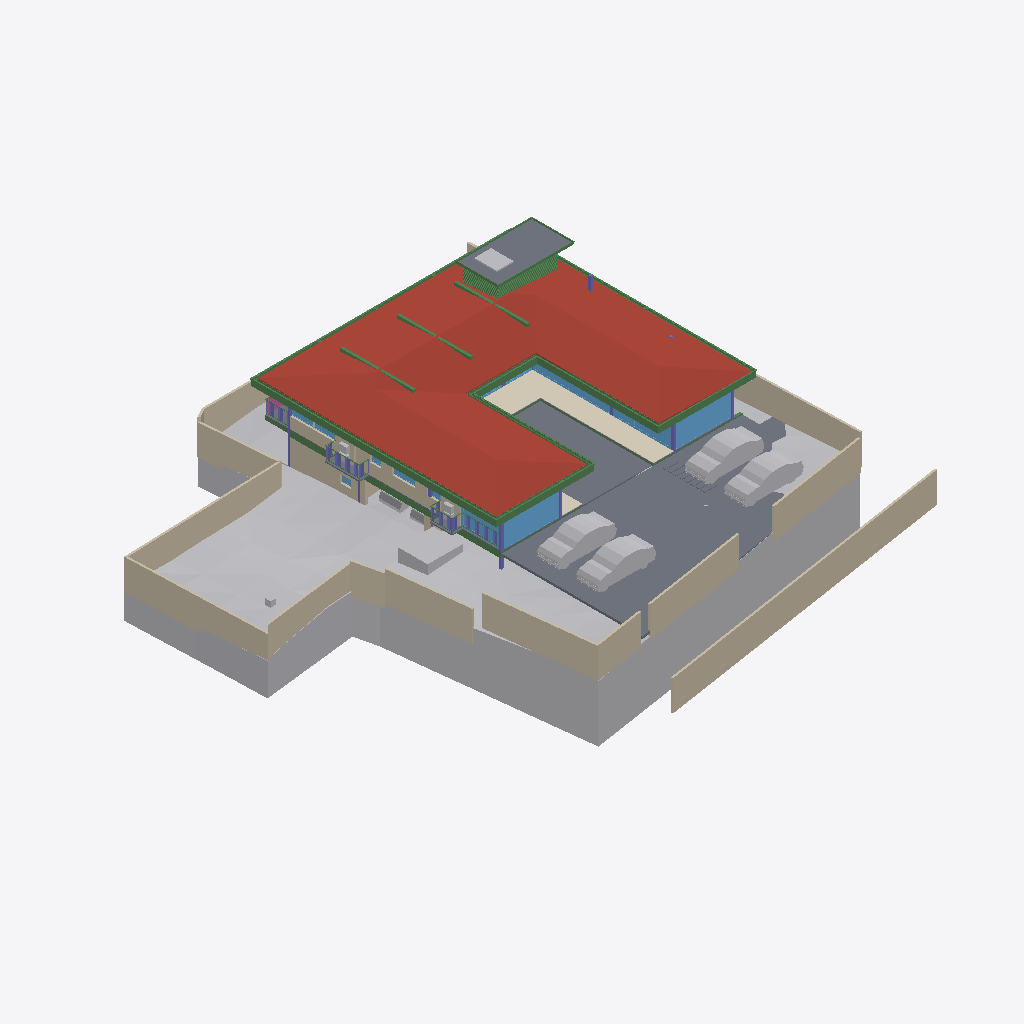
Isometric view of an IFC building model (IFC-SPF (STEP), schema IFC4X3, length unit metre), seen from the south-west, elements coloured by IFC class: 52 beams (green), 24 walls (beige), 16 slabs (grey), 15 other elements (light grey), 15 windows (light blue), 8 columns (violet), 1 roof (red-brown), 1 covering (cream), 1 railing (pink).
Extent 40.0 m × 44.2 m × 11.2 m (x, y, z). Storeys (6): Footing at -3.50 m; GF at -2.55 m; FF Lvl at 0.00 m; FF at 0.45 m; FF Lintel at 3.15 m; SF at 3.65 m. Elements (591): 179 IfcColumn, 151 IfcBeam, 66 IfcWall, 38 IfcWindow, 30 IfcFurniture, 27 IfcSlab, 19 IfcFooting, 17 IfcDoor, 14 IfcSanitaryTerminal, 13 IfcCovering, 8 IfcUnitaryEquipment, 6 IfcFurnishingElement.

HEADER;
FILE_DESCRIPTION(('ViewDefinition [CoordinationView]'),'2;1');
FILE_NAME('Manilal.ifc','2025-07-07T12:21:59+05:30',(),(),'IfcOpenShell 0.8.3-alpha250612','Bonsai 0.8.3-alpha250612-94452b4','');
FILE_SCHEMA(('IFC4X3'));
ENDSEC;
DATA;
#1480=IFCPROJECT('2TuuvCHJz54PsFPcraEbH$',$,'My Project',$,$,$,$,(#3,#128),#1481);
#3305=IFCSITE('0lpfVeOW52QfroqLYyHNY2',$,'My Site',$,$,#26,$,$,$,$,$,$,$,$);
#3313=IFCBUILDING('0MzaWOaS178x5FMqOflU3C',$,'My Building',$,$,#25,$,$,$,$,$,$);
#2081=IFCBUILDINGSTOREY('09kFoqoxrCvB1_fcEsMZsQ',$,'FF',$,$,#217,$,$,$,$);
#2986=IFCBUILDINGSTOREY('0zoFHJ9PnFW80M$mIVDQW3',$,'GF',$,$,#14477,$,$,$,$);
#17145=IFCBUILDINGSTOREY('0MckaoTknA3edZMUNhTyAK',$,'SF',$,$,#17254,$,$,$,$);
#20035=IFCBUILDINGSTOREY('3LpnsPikv4mRTBpfC3WQtx',$,'FF Lvl',$,$,#20051,$,$,$,$);
#23582=IFCBUILDINGSTOREY('0DtUgpQ1b6nBmkLmvc_ehu',$,'FF Lintel',$,$,#23767,$,$,$,$);
#459032=IFCBUILDINGSTOREY('2nxT8wHGnDX9t8LjuK$yoz',$,'Footing',$,$,#459177,$,$,$,$);
#457595=IFCGEOGRAPHICELEMENT('1mqx3WFMb0_xZzgY5_pKpf',$,'Site',$,$,$,#458342,$,.TERRAIN.);
#17255=IFCROOF('188ChkeVP4PP3HZ1_FwQ2Y',$,'Roof',$,$,#383469,#17288,$,.HIP_ROOF.);
#20004=IFCSLAB('2GmqP$Wiz2HBtZ3_3kNDpG',$,'Slab',$,$,#20401,#20015,$,$);
#441052=IFCWALL('1WNacC15X0Xf0V_b60Qnrw',$,'Wall',$,$,#441102,#441063,$,$);
#214630=IFCWALL('1v3BeDslv3W8LfR3WiqTEd',$,'Wall',$,$,#214830,#214641,$,$);
#19980=IFCSLAB('0gBflP6QrCERrajZS4Jcb5',$,'Slab',$,$,#244961,#19995,$,$);
#444096=IFCCOVERING('0_sfUdWJL30geCimsSdPtS',$,'Covering',$,$,#444126,#444111,$,$);
#28186=IFCWALL('2UlyJbGOL47vem9W3W5T7b',$,'Wall',$,$,#214889,#28197,$,$);
#26770=IFCWALL('27WVA19Qv4efvQm6cWiqsn',$,'Wall',$,$,#452668,#26781,$,$);
#445890=IFCWALL('2QiW7TnGvAygi5PkoeW31n',$,'Wall',$,$,#446048,#445901,$,$);
#229971=IFCWALL('2oOsi6buvCeB4sZT1ijFA2',$,'Wall',$,$,#230065,#229982,$,$);
#230171=IFCWALL('1HPS5ge59FQA3Ucv4$dmpm',$,'Wall',$,$,#230227,#230182,$,$);
#27060=IFCWALL('10l$0x7lzBbBMMGF1qxI0s',$,'Wall',$,$,#27511,#27071,$,$);
#366531=IFCSLAB('3CWvIDU8b5ovMmi84oWpbg',$,'Covering.004',$,$,#366757,#366542,$,.FLOOR.);
#446049=IFCVEHICLE('1yICD2o296ROLrpKuhe72z',$,'Vehicle',$,$,#446109,#446062,$,$);
#27353=IFCWALL('2Y2Bm57Cb8Exxz7st0aRUc',$,'Wall',$,$,#214921,#27364,$,$);
#363464=IFCVEHICLE('3niOYHlMXAmArMi6E7T5Sk',$,'Vehicle',$,$,#363562,#363477,$,$);
#446077=IFCVEHICLE('2$JJjIzDr6fuhTHFNPOXyx',$,'Vehicle',$,$,#446172,#446090,$,$);
#446110=IFCVEHICLE('375bP1QIr5xwaw0xewwnFn',$,'Vehicle',$,$,#446177,#446123,$,$);
#28224=IFCWALL('10RvTK_K97Xg3Zon6pJwxP',$,'Wall',$,$,#229504,#28235,$,$);
#458600=IFCEARTHWORKSCUT('1mWbU5HzzEJhXq8eVfqHmk',$,'Cut',$,$,#458740,#458613,$,.BASE_EXCAVATION.);
#186882=IFCBEAM('0qH_dKLj5CKhNXTG2DYY06',$,'Beam',$,$,#266229,#186893,$,$);
#229124=IFCWALL('3MfSYaOiTA4AjSKpPvRhyi',$,'Wall',$,$,#395482,#229135,$,$);
#29467=IFCWALL('2U66_ERPrD$A$2PTOc1bPA',$,'Wall',$,$,#452475,#29478,$,$);
#25887=IFCWALL('3DOK2PUDn3QwM2HLeZR6QD',$,'Wall',$,$,#452788,#25894,$,$);
#265447=IFCWINDOW('11VC8UY6nBiuqgLWYbOviy',$,'Window',$,$,#436317,#265465,$,2.79999995231628,4.92999982833862,$,.SINGLE_PANEL.,$);
#23385=IFCWINDOW('3liBQwp293KPogKKZ10Jtg',$,'Window',$,$,#265446,#43696,$,2.79999995231628,4.92999982833862,$,.SINGLE_PANEL.,$);
#37612=IFCWALL('2oouJeu9XF0PkUjeEvxQOm',$,'Wall',$,$,#265996,#37632,$,$);
#27098=IFCWALL('2qQNxnpy98iB6JMyhLi2FK',$,'Wall',$,$,#27516,#27109,$,$);
#102151=IFCBEAM('2C1gwTeIv6R8TmGo509jsR',$,'Beam',$,$,#265708,#102163,$,$);
#56634=IFCBEAM('3NjOYz9cT158x52OLX4IuM',$,'Beam',$,$,#244946,#56645,$,$);
#2047=IFCSLAB('0o4IYvr$r5a9xXip1qf77x',$,'Slab',$,$,#57250,#2052,$,$);
#363504=IFCSLAB('0r6Ht4Hfz9hfKU4rzPm32Z',$,'Slab',$,$,#363537,#363513,$,$);
#36042=IFCWALL('2FDZc$1Z57bgSDQnhsHhc1',$,'Wall',$,$,#380618,#36062,$,$);
#102416=IFCBEAM('3ZwR1mU3j4mRYH5GbVzWyx',$,'Beam',$,$,#381655,#102427,$,$);
#102357=IFCBEAM('3msecch2zBUOeV2BkTlji6',$,'Beam',$,$,#265762,#102368,$,$);
#363538=IFCSLAB('0rfp_Ohov2qeqT3_TxdHEi',$,'Slab',$,$,#363567,#363547,$,$);
#383113=IFCBEAM('3pN9BWsVrF6fFxHZRO8eBr',$,'Beam',$,$,#383171,#383124,$,$);
#383279=IFCBEAM('1XLfwLWM55Lu6Nys_h14H2',$,'Beam',$,$,#383420,#383290,$,$);
#383196=IFCBEAM('3YMSqOINP17wWoKbPRQ_bp',$,'Beam',$,$,#383278,#383207,$,$);
#381392=IFCBEAM('0Rmn06ydbFSB81Pw56n_Ay',$,'Beam',$,$,#382862,#381403,$,$);
#362954=IFCAIRTERMINALBOX('0DCFUThjX2XQ_1bX$oFkVb',$,'AirTerminalBox',$,$,#363814,#362986,$,$);
#102262=IFCBEAM('1cQ_XveKf3IhgOfAWmUbUT',$,'Beam',$,$,#265679,#102273,$,$);
#183171=IFCWINDOW('2eK2SWY_H22e6Svf5gP6pA',$,'Window',$,$,#384583,#384539,$,1.79999995231628,3.45000004768372,$,$,$);
#25622=IFCWINDOW('03HgKoXUP97huBY23s7FSC',$,'Window',$,$,#243921,#102990,$,2.79999995231628,3.45000004768372,$,.DOUBLE_PANEL_VERTICAL.,$);
#56854=IFCBEAM('2c_4G3KlX4cRg2dPODH4s1',$,'Beam',$,$,#102000,#56865,$,$);
#24645=IFCBEAM('0VJDvmHaXAaRtTeoMCJUjJ',$,'Beam',$,$,#101970,#24656,$,$);
#24721=IFCBEAM('1xlWdgLa17MBpQVB9j2Cib',$,'Beam',$,$,#101975,#24732,$,$);
#19398=IFCVEHICLE('0rzGDxo0H1CRYsT$ARQpVS',$,'Vehicle',$,$,#245789,#19411,$,$);
#447224=IFCWINDOW('3guyH63vnB3P$cCD9r0_zK',$,'Window',$,$,#447587,#447242,$,2.79999995231628,4.5,$,$,$);
#447264=IFCWINDOW('2$JXuyiTT8QfjHWzh3RQpm',$,'Window',$,$,#447592,#447282,$,2.79999995231628,3.0,$,$,$);
#26337=IFCWALL('0dMaumaK11Re$pxoZyVSQ9',$,'Wall',$,$,#27501,#26348,$,$);
#382932=IFCBEAM('04xsdl57b0Z89Y_Lnocto8',$,'Beam',$,$,#383005,#382943,$,$);
#361974=IFCBEAM('22$tp28gPD$eEii1Cu_NBP',$,'Beam',$,$,#389103,#361985,$,$);
#381356=IFCBEAM('0gedJyi4TEtR5XvtBnPvn$',$,'Beam',$,$,#383366,#381368,$,$);
#458809=IFCEARTHWORKSCUT('1LL6ILX$D7_u4QcevzOAPl',$,'Cut',$,$,#458845,#458822,$,.BASE_EXCAVATION.);
#166972=IFCBEAM('2DKWudKN99zg7uECGiuNeQ',$,'Beam',$,$,#267100,#166983,$,$);
#363781=IFCSLAB('3akcNtqwn0Hexo08k_ypkq',$,'Slab',$,$,#388473,#363802,$,$);
#382699=IFCBEAM('2CCsq6Wtn7fekeIsVouJdo',$,'Beam',$,$,#382907,#382710,$,$);
#2973=IFCCOLUMN('2ArHG8cW1Cju2rMhCGmMOe',$,'Column',$,$,#243841,#2974,$,.COLUMN.);
#167034=IFCBEAM('10LxUqtgbFAQRhzIckOuGH',$,'Beam',$,$,#266154,#167045,$,$);
#448225=IFCWALL('1cXrBLWVL12PwZ9jzRivTc',$,'Wall',$,$,#448287,#448236,$,$);
#361917=IFCBEAM('2DEvX$$r54bOLZbNZhk144',$,'Beam',$,$,#389063,#361928,$,$);
#1342=IFCWALL('1zYAwAgZ94A9q2Xf$lP7Cn',$,'Wall',$,$,#266006,#1343,$,$);
#447362=IFCWINDOW('017aE0Esv2h9Vh1sCzgE1S',$,'Window',$,$,#447597,#447375,$,2.79999995231628,1.7150000333786,$,.SINGLE_PANEL.,$);
#93186=IFCVEHICLE('09kCGSf$LDBwv0agp2PRhM',$,'Vehicle',$,$,#245794,#93199,$,$);
#372609=IFCSLAB('2EaTsox1TA598PptPSl07x',$,'Slab',$,$,#373867,#372630,$,$);
#57370=IFCBEAM('0K6q7FzpX1C8m9po7jBtcY',$,'Beam',$,$,#441051,#57381,$,$);
#362002=IFCBEAM('37gO0O9qLAoABGSx5tPVKS',$,'Beam',$,$,#389098,#362013,$,$);
#363=IFCCOLUMN('2qUf_epbzFMPufew4ZYNxr',$,'Column.002',$,$,#459375,#360,$,.COLUMN.);
#57309=IFCBEAM('3xcDMG0aj9Xgc56BcdooE6',$,'Beam',$,$,#243525,#57320,$,$);
#450539=IFCCOLUMN('3qIX5BTBrFO9iF$5nVcUs0',$,'Column',$,$,#450898,#450558,$,.COLUMN.);
#102234=IFCBEAM('0q554weub4Iwu4PjffBSJv',$,'Beam',$,$,#265816,#102245,$,$);
#110332=IFCWINDOW('3vjocJxinCiwHdUnGVZCKs',$,'Window',$,$,#166499,#166072,$,1.79999995231628,2.0,$,.DOUBLE_PANEL_VERTICAL.,$);
#448309=IFCWINDOW('0A_NHBC7DB$fTGI7283k8Z',$,'Window',$,$,#448377,#448330,$,1.5,2.5,$,.SINGLE_PANEL.,$);
#366866=IFCUNITARYEQUIPMENT('2Fw0FCYgfBhfGmA9MAgmOd',$,'UnitaryEquipment',$,$,#415258,#366879,$,$);
#14220=IFCWINDOW('1JUpa15w1EPgGvbWoKg73I',$,'Window',$,$,#415230,#169623,$,1.5,2.5,$,.SINGLE_PANEL.,$);
#363755=IFCUNITARYEQUIPMENT('0JDCkdxmj3oxTz_uQQEVKT',$,'UnitaryEquipment',$,$,#363819,#363768,$,$);
#458379=IFCEARTHWORKSCUT('08xWsjruHF$hHFDjLFV7GZ',$,'c',$,$,#458418,#458390,$,.BASE_EXCAVATION.);
#55934=IFCBEAM('0$JZIdPhz7Yhflamb2Ig5U',$,'Beam',$,$,#56504,#55945,$,$);
#30905=IFCWALL('0J9S4Srlb1MOsgNvH90_Ni',$,'Wall',$,$,#277657,#30916,$,$);
#362075=IFCBEAM('1WVb5mKDf3490hnunwI_xH',$,'Beam',$,$,#389068,#362086,$,$);
#16231=IFCRAILING('1npn$05fXEax1P6iG1yjVF',$,'Railing',$,'FRAMELESS_PANEL',#192149,#16249,$,.USERDEFINED.);
#167569=IFCBEAM('3NapMOGun76x5kjDVquKRU',$,'Beam',$,$,#265936,#167580,$,$);
#22862=IFCCOLUMN('3yyU$MudfFSvB18Z_wz_QT',$,'Column',$,$,#243851,#22873,$,.COLUMN.);
#35281=IFCCOLUMN('0NGZUaqkzBPBqoPUPS$4mT',$,'Column',$,$,#450883,#35292,$,.COLUMN.);
#1653=IFCCOLUMN('2V9jCTMe5CABIgWd0tHRe9',$,'Column.004',$,$,#265143,#1651,$,.COLUMN.);
#364431=IFCBEAM('19jYLfXfX52fTH3lUXmYuu',$,'Beam',$,$,#388868,#364446,$,$);
#364539=IFCBEAM('3fs_7X_wr8VfBPnoPXInh_',$,'Beam',$,$,#388913,#364554,$,$);
#364350=IFCBEAM('2tP1f1AZLDPRam$DUaM$ok',$,'Beam',$,$,#388963,#364365,$,$);
#364485=IFCBEAM('0$CgnInAnCzheM1_2h4xBB',$,'Beam',$,$,#388983,#364500,$,$);
#364377=IFCBEAM('0oNL3ynNn1oPDWISwE6cHp',$,'Beam',$,$,#388998,#364392,$,$);
#364404=IFCBEAM('0lCrYTtXfCIBYjDEJd$LdU',$,'Beam',$,$,#388953,#364419,$,$);
#364458=IFCBEAM('22NyawJTX5qPo1d7Cefevo',$,'Beam',$,$,#388993,#364473,$,$);
#364512=IFCBEAM('3T1Kep3p57cQ6Xy4bsJxdY',$,'Beam',$,$,#389053,#364527,$,$);
#150204=IFCWINDOW('2rSMA4AuH6FeN4rb0KSroB',$,'Window',$,$,#244976,#150354,$,2.79999995231628,2.40050005912781,$,.SINGLE_PANEL.,$);
#28303=IFCWALL('27XUrfdFf8NB4WaAp9CQAl',$,'Wall',$,$,#235124,#28314,$,$);
#395961=IFCWALL('2oTy5UOG136OtM3IP_qiPs',$,'Wall',$,$,#396036,#395972,$,$);
#383030=IFCBEAM('3kBBQya5rCcgLXS$VQsawF',$,'Beam',$,$,#383088,#383041,$,$);
#233423=IFCSLAB('2iz_Ym1n1ESAR1rowyjd_I',$,'Slab',$,$,#396358,#233448,$,$);
#233456=IFCSLAB('3aaRRI8RTD_hmdhlW5RoWg',$,'Slab',$,$,#396363,#233481,$,$);
#233175=IFCSLAB('0VBI372_j7QfV8K77ZXc2j',$,'Slab',$,$,#396328,#233196,$,$);
#377892=IFCWINDOW('1bKm3wkDX2oQHbo6CoGxM6',$,'Window',$,$,#441467,#441408,$,1.5,1.0,$,.DOUBLE_PANEL_HORIZONTAL.,$);
#14729=IFCWALL('2kOOzhf3b4QORblHJUR6b5',$,'Wall',$,$,#448308,#14740,$,$);
#364323=IFCBEAM('3N5wXY0Qf0cQLrKcNdQOmC',$,'Beam',$,$,#388893,#364338,$,$);
#41613=IFCWINDOW('3V21HLULz4rhhoikKYxwTW',$,'Window.022',$,$,#244991,#148935,$,2.79999995231628,2.32599997520447,$,.DOUBLE_PANEL_VERTICAL.,$);
#270905=IFCWINDOW('1tBwZKnNLDJPjYNrueYSZW',$,'Window',$,$,#271349,#270923,$,1.79999995231628,1.0,$,.DOUBLE_PANEL_HORIZONTAL.,$);
#363825=IFCUNITARYEQUIPMENT('1l2_NE3CfAwPy$FvFCS4A5',$,'UnitaryEquipment',$,$,#415253,#363838,$,$);
#363674=IFCUNITARYEQUIPMENT('1yG2ZlXHT6P8KObZNyb8hT',$,'UnitaryEquipment',$,$,#363754,#363706,$,$);
#14894=IFCWALL('3LM7Pm6Iv8$Bf3kD16vEYX',$,'Wall',$,$,#387608,#14905,$,$);
#233390=IFCSLAB('2f2jkuEQ95deHHcp0LeZsL',$,'Slab',$,$,#396353,#233415,$,$);
#366342=IFCBEAM('3lZ9UbaNn2O8CKwQX6LgoS',$,'Beam',$,$,#388898,#366357,$,$);
#384754=IFCBEAM('0WWpVKl9XAOObgNswx6AN9',$,'Beam',$,$,#384986,#384765,$,$);
#33543=IFCWINDOW('0Q8zRjWpP1oQ1PX2CUGFnS',$,'Window',$,$,#170059,#170920,$,1.79999995231628,1.0,$,.DOUBLE_PANEL_HORIZONTAL.,$);
#366207=IFCBEAM('1_8shmguvCvPHxr_U5sR3b',$,'Beam',$,$,#389093,#366222,$,$);
#366288=IFCBEAM('164BVb7uP3gBaecZJx9SyL',$,'Beam',$,$,#389018,#366303,$,$);
#366315=IFCBEAM('2AQ10LVB9BWB40k41PBHYm',$,'Beam',$,$,#388933,#366330,$,$);
#366234=IFCBEAM('27wdi0vAnD4PMyDV$VcZqt',$,'Beam',$,$,#389003,#366249,$,$);
#366261=IFCBEAM('0Vv4qdkmzFv80cHwwG2PZE',$,'Beam',$,$,#389048,#366276,$,$);
#366396=IFCBEAM('31mcI4YYr0_OLw_sj47HrB',$,'Beam',$,$,#389073,#366411,$,$);
#366369=IFCBEAM('30ULgzmjXEb8K6Yn3NV0zK',$,'Beam',$,$,#389083,#366384,$,$);
#364003=IFCBEAM('1xPErLVJn7SRRurKwzPU$a',$,'Beam',$,$,#388718,#364014,$,$);
#1407=IFCCOLUMN('22wnwPZIn238xr56_TRnAk',$,'Column.001',$,$,#451692,#1408,$,.COLUMN.);
#366180=IFCBEAM('2$Z3AtZmz9feMoPVvagNl8',$,'Beam',$,$,#389058,#366195,$,$);
#352=IFCCOLUMN('2fyircNyr2DOn3xi4HTA8s',$,'Column.003',$,$,#452485,#348,$,.COLUMN.);
#384784=IFCBEAM('0$hEb6QFb6QeAlYT1VosoE',$,'Beam',$,$,#384918,#384795,$,$);
#364296=IFCBEAM('1gz$0esLH3kgYpkJy0EZk_',$,'Beam',$,$,#388863,#364311,$,$);
#367103=IFCBEAM('14TbmUcj9DRf2HsvYFSdxG',$,'Beam',$,$,#388728,#367114,$,$);
#233258=IFCSLAB('2WAIJ5xUDCB8vhErrinr6d',$,'Slab',$,$,#396333,#233283,$,$);
#233291=IFCSLAB('3mCoSy7r190wdzvyYb56iW',$,'Slab',$,$,#396338,#233316,$,$);
#233324=IFCSLAB('2BlEnr04f3vANw00E8t1T3',$,'Slab',$,$,#396343,#233349,$,$);
#233357=IFCSLAB('06iRZLKKfCP8faLo55KHRz',$,'Slab',$,$,#396348,#233382,$,$);
#57393=IFCBEAM('0$9UO1qVzFNOIKkjBLQ4dY',$,'Beam',$,$,#440973,#57404,$,$);
ENDSEC;
